Photos from the image-classification dataset "split" in the GitHub repository PrabhleenpKaur/breast-cancer-prediction. Its 2 classes are: benign, malignant.

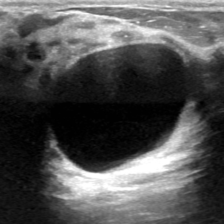
Label: malignant

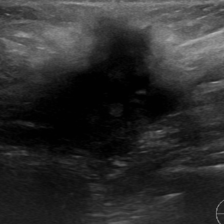
Label: benign

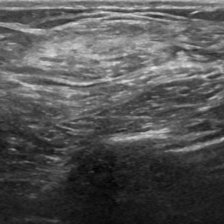
Label: malignant

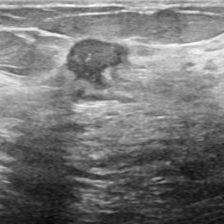
Label: benign

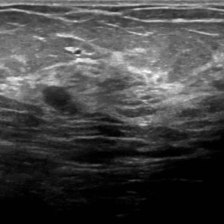
Label: malignant

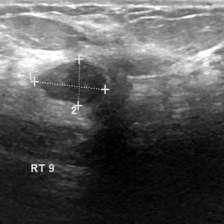
Label: malignant
